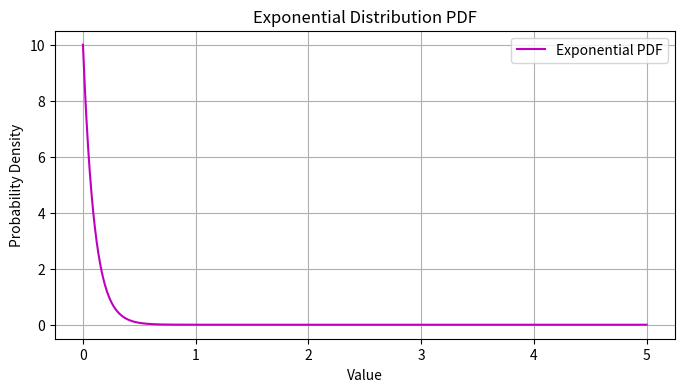

Here is the Python script that generated this plot:
#!/usr/bin/env python
# coding: utf-8

# In[8]:


import numpy as np
import matplotlib.pyplot as plt
from scipy.stats import expon

# Define the range of x values
x = np.linspace(0, 5, 1000)

# Generate the PDF for the exponential distribution
exponential_pdf = expon.pdf(x, scale= 0.1)

# Create a subplot for the exponential distribution PDF
plt.figure(figsize=(8, 4))
plt.plot(x, exponential_pdf, color='m', label='Exponential PDF')
plt.title('Exponential Distribution PDF')
plt.xlabel('Value')
plt.ylabel('Probability Density')
plt.legend(loc='upper right')
plt.grid(True)

# Show the plot
plt.show()


# In[ ]:




